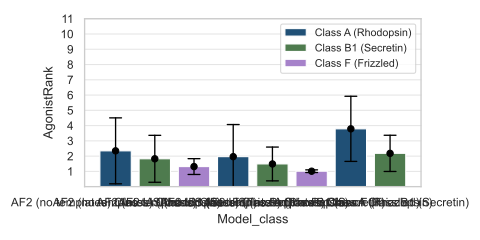

The file beside this chart, header and first rows:
Model, GPCR, AgonistRank, Class, Model_class
AF2 (no templates), ednrb_human, 0.9682, Class A (Rhodopsin), AF2 (no templates) Class A (Rhodopsin)
AF2 (no templates), ednra_human, 1.077, Class A (Rhodopsin), AF2 (no templates) Class A (Rhodopsin)
AF2 (no templates), glr_human, 1.013, Class B1 (Secretin), AF2 (no templates) Class B1 (Secretin)
AF2 (no templates), ccr5_human, 0.9752, Class A (Rhodopsin), AF2 (no templates) Class A (Rhodopsin)
AF2 (no templates), v1ar_human, 0.9275, Class A (Rhodopsin), AF2 (no templates) Class A (Rhodopsin)
AF2 (no templates), galr2_human, 1.097, Class A (Rhodopsin), AF2 (no templates) Class A (Rhodopsin)
AF2 (no templates), ccr4_human, 1.01, Class A (Rhodopsin), AF2 (no templates) Class A (Rhodopsin)
AF2 (no templates), c5ar1_human, 2.029, Class A (Rhodopsin), AF2 (no templates) Class A (Rhodopsin)
AF2 (no templates), c5ar2_human, 0.9749, Class A (Rhodopsin), AF2 (no templates) Class A (Rhodopsin)
AF2 (no templates), npy2r_human, 0.9654, Class A (Rhodopsin), AF2 (no templates) Class A (Rhodopsin)
AF2 (no templates), ssr2_human, 0.9306, Class A (Rhodopsin), AF2 (no templates) Class A (Rhodopsin)
AF2 (no templates), v2r_human, 0.9142, Class A (Rhodopsin), AF2 (no templates) Class A (Rhodopsin)
AF2 (no templates), ur2r_human, 1.082, Class A (Rhodopsin), AF2 (no templates) Class A (Rhodopsin)
AF2 (no templates), agtr2_human, 0.908, Class A (Rhodopsin), AF2 (no templates) Class A (Rhodopsin)
AF2 (no templates), oxyr_human, 1.076, Class A (Rhodopsin), AF2 (no templates) Class A (Rhodopsin)
AF2 (no templates), mtlr_human, 0.9675, Class A (Rhodopsin), AF2 (no templates) Class A (Rhodopsin)
AF2 (no templates), pth1r_human, 1.002, Class B1 (Secretin), AF2 (no templates) Class B1 (Secretin)
AF2 (no templates), calrl_human, 0.9186, Class B1 (Secretin), AF2 (no templates) Class B1 (Secretin)
AF2 (no templates), ackr2_human, 1.093, Class A (Rhodopsin), AF2 (no templates) Class A (Rhodopsin)
AF2 (no templates), ntr2_human, 2.032, Class A (Rhodopsin), AF2 (no templates) Class A (Rhodopsin)
AF2 (no templates), oprk_human, 5.006, Class A (Rhodopsin), AF2 (no templates) Class A (Rhodopsin)
AF2 (no templates), glp1r_human, 0.9593, Class B1 (Secretin), AF2 (no templates) Class B1 (Secretin)
AF2 (no templates), glp2r_human, 2.061, Class B1 (Secretin), AF2 (no templates) Class B1 (Secretin)
AF2 (no templates), npy4r_human, 0.9268, Class A (Rhodopsin), AF2 (no templates) Class A (Rhodopsin)
AF2 (no templates), npy5r_human, 1.004, Class A (Rhodopsin), AF2 (no templates) Class A (Rhodopsin)
AF2 (no templates), pacr_human, 0.999, Class B1 (Secretin), AF2 (no templates) Class B1 (Secretin)
AF2 (no templates), ccr6_human, 0.9964, Class A (Rhodopsin), AF2 (no templates) Class A (Rhodopsin)
AF2 (no templates), ackr4_human, 2.021, Class A (Rhodopsin), AF2 (no templates) Class A (Rhodopsin)
AF2 (no templates), cxcr4_human, 0.9866, Class A (Rhodopsin), AF2 (no templates) Class A (Rhodopsin)
AF2 (no templates), kissr_human, 1.007, Class A (Rhodopsin), AF2 (no templates) Class A (Rhodopsin)
AF2 (no templates), ssr5_human, 1.015, Class A (Rhodopsin), AF2 (no templates) Class A (Rhodopsin)
AF2 (no templates), ccr2_human, 1.034, Class A (Rhodopsin), AF2 (no templates) Class A (Rhodopsin)
AF2 (no templates), ghrhr_human, 5.041, Class B1 (Secretin), AF2 (no templates) Class B1 (Secretin)
AF2 (no templates), nmbr_human, 1.014, Class A (Rhodopsin), AF2 (no templates) Class A (Rhodopsin)
AF2 (no templates), ackr1_human, 1.004, Class A (Rhodopsin), AF2 (no templates) Class A (Rhodopsin)
AF2 (no templates), vipr1_human, 1.097, Class B1 (Secretin), AF2 (no templates) Class B1 (Secretin)
AF2 (no templates), sctr_human, 4.007, Class B1 (Secretin), AF2 (no templates) Class B1 (Secretin)
AF2 (no templates), ccr1_human, 3.901, Class A (Rhodopsin), AF2 (no templates) Class A (Rhodopsin)
AF2 (no templates), nk3r_human, 1.04, Class A (Rhodopsin), AF2 (no templates) Class A (Rhodopsin)
AF2 (no templates), galr3_human, 3.066, Class A (Rhodopsin), AF2 (no templates) Class A (Rhodopsin)
AF2 (no templates), ccr10_human, 3.962, Class A (Rhodopsin), AF2 (no templates) Class A (Rhodopsin)
AF2 (no templates), vipr2_human, 1.061, Class B1 (Secretin), AF2 (no templates) Class B1 (Secretin)
AF2 (no templates), ackr3_human, 1.05, Class A (Rhodopsin), AF2 (no templates) Class A (Rhodopsin)
AF2 (no templates), ssr3_human, 1.023, Class A (Rhodopsin), AF2 (no templates) Class A (Rhodopsin)
AF2 (no templates), ccr7_human, 1.066, Class A (Rhodopsin), AF2 (no templates) Class A (Rhodopsin)
AF2 (no templates), cxcr2_human, 1.048, Class A (Rhodopsin), AF2 (no templates) Class A (Rhodopsin)
AF2 (no templates), gipr_human, 5.097, Class B1 (Secretin), AF2 (no templates) Class B1 (Secretin)
AF2 (no templates), cckar_human, 0.9663, Class A (Rhodopsin), AF2 (no templates) Class A (Rhodopsin)
AF2 (no templates), ccr8_human, 1.021, Class A (Rhodopsin), AF2 (no templates) Class A (Rhodopsin)
AF2 (no templates), pkr2_human, 0.9059, Class A (Rhodopsin), AF2 (no templates) Class A (Rhodopsin)
AF2 (no templates), npbw1_human, 1.025, Class A (Rhodopsin), AF2 (no templates) Class A (Rhodopsin)
AF2 (no templates), ccr9_human, 3.038, Class A (Rhodopsin), AF2 (no templates) Class A (Rhodopsin)
AF2 (no templates), pth2r_human, 1.087, Class B1 (Secretin), AF2 (no templates) Class B1 (Secretin)
AF2 (no templates), pkr1_human, 1.007, Class A (Rhodopsin), AF2 (no templates) Class A (Rhodopsin)
AF2 (no templates), ghsr_human, 5.911, Class A (Rhodopsin), AF2 (no templates) Class A (Rhodopsin)
AF2 (no templates), apj_human, 0.9693, Class A (Rhodopsin), AF2 (no templates) Class A (Rhodopsin)
AF2 (no templates), cxcr1_human, 0.9724, Class A (Rhodopsin), AF2 (no templates) Class A (Rhodopsin)
AF2 (no templates), galr1_human, 2.042, Class A (Rhodopsin), AF2 (no templates) Class A (Rhodopsin)
AF2 (no templates), ccr3_human, 2.025, Class A (Rhodopsin), AF2 (no templates) Class A (Rhodopsin)
AF2 (no templates), nk1r_human, 1.091, Class A (Rhodopsin), AF2 (no templates) Class A (Rhodopsin)
... 226 more rows
